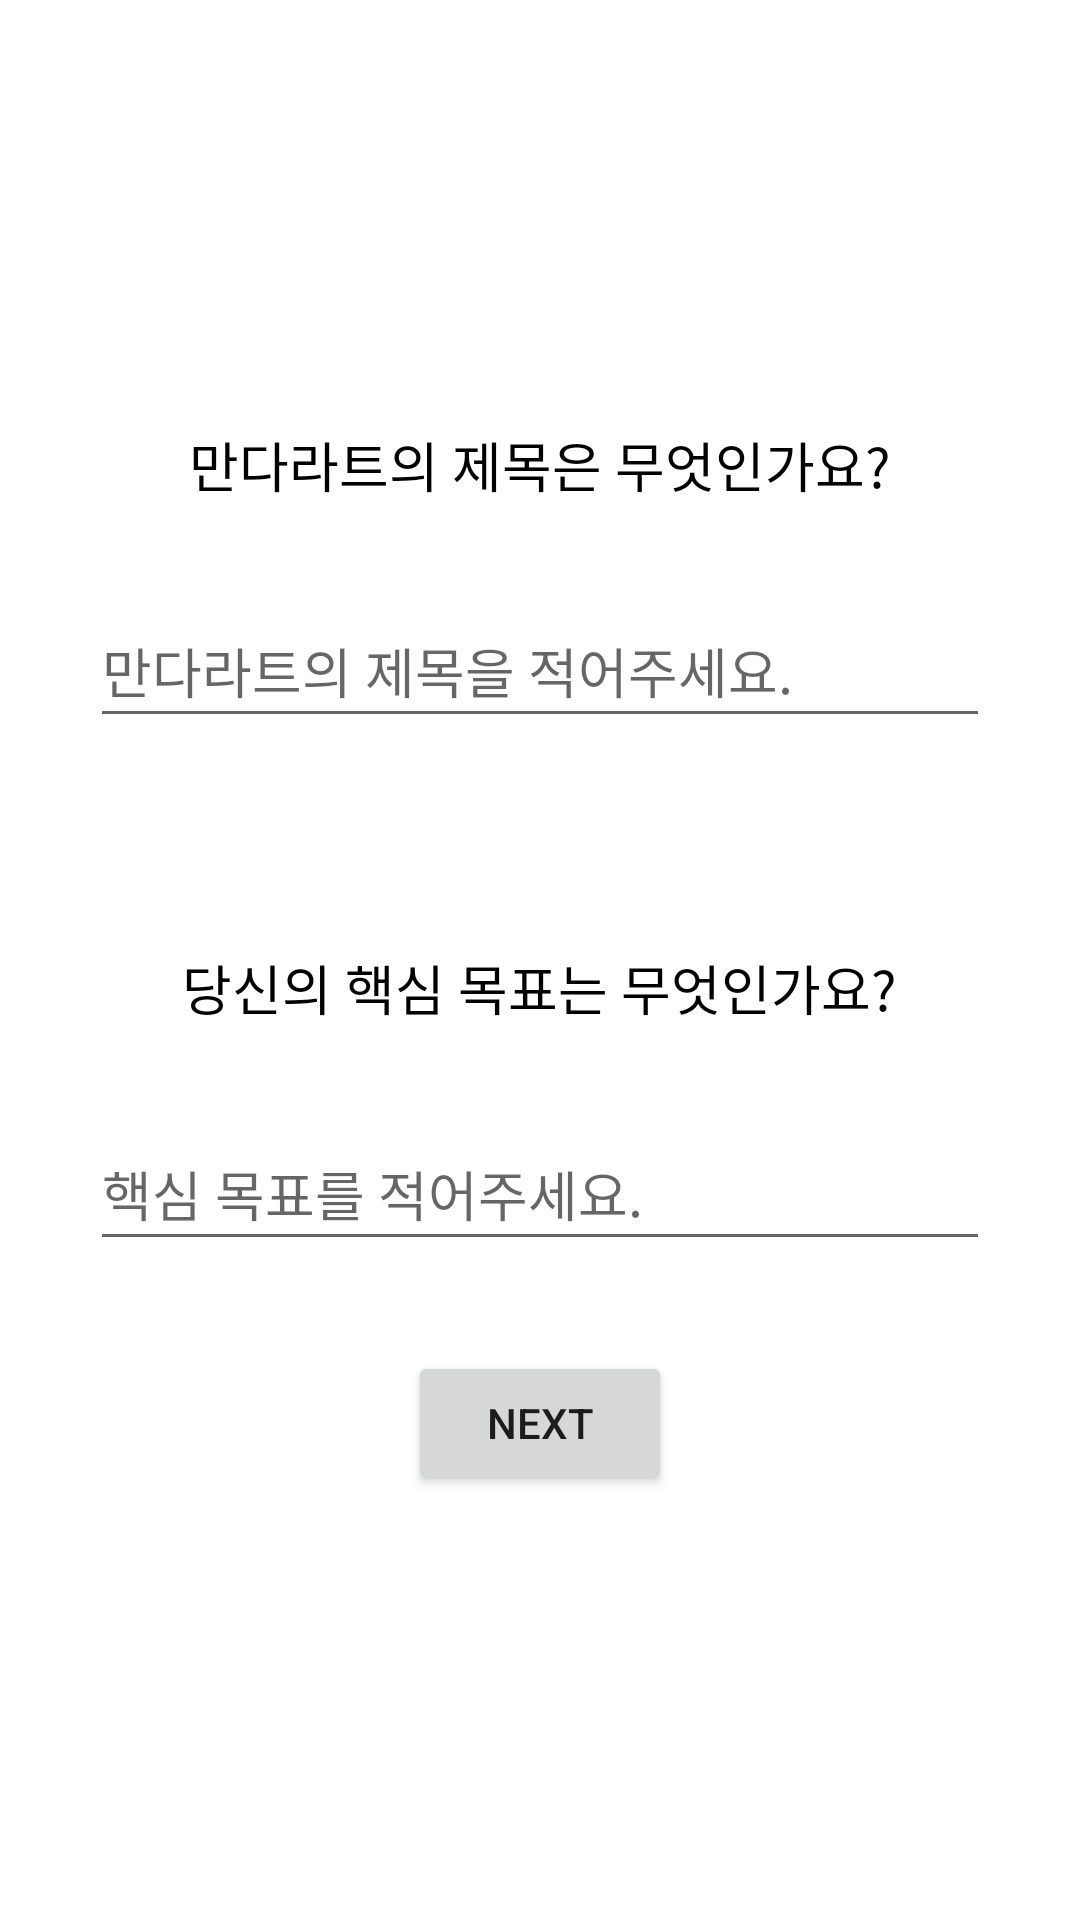

This screen was rendered from an Android layout file. Write that file and the resources it references.
<!-- AndroidManifest.xml: application theme Theme.Mandarat3 -->
<!-- res/layout/activity_main.xml -->
<?xml version="1.0" encoding="utf-8"?>
<LinearLayout
    xmlns:android="http://schemas.android.com/apk/res/android"
    xmlns:tools="http://schemas.android.com/tools"
    android:layout_width="match_parent"
    android:layout_height="match_parent"
    android:orientation="vertical"
    android:gravity="center"
    >

    <TextView

        android:layout_width="wrap_content"
        android:layout_height="wrap_content"
        android:text="만다라트의 제목은 무엇인가요?"
        android:textSize="18sp"
        android:textColor="@android:color/black"
        android:gravity="center"
        android:layout_gravity="center"/>

    <EditText
        android:id="@+id/inputTextView"
        android:layout_width="match_parent"
        android:layout_height="wrap_content"
        android:ems="10"
        android:inputType="textPersonName"
        android:layout_margin="30dp"
        android:hint="만다라트의 제목을 적어주세요."
        android:minHeight="48dp" />


    <TextView
        android:layout_width="wrap_content"
        android:layout_height="wrap_content"
        android:text="당신의 핵심 목표는 무엇인가요?"
        android:textSize="18sp"
        android:textColor="@android:color/black"
        android:gravity="center"
        android:layout_marginTop="40dp"
        android:layout_gravity="center"/>


    <EditText
        android:id="@+id/editTextTextPersonName2"
        android:layout_width="match_parent"
        android:layout_height="wrap_content"
        android:ems="10"
        android:inputType="textPersonName"
        android:layout_margin="30dp"
        android:hint="핵심 목표를 적어주세요."
        android:minHeight="48dp" />


    <Button
        android:id="@+id/next"
        android:layout_width="wrap_content"
        android:layout_height="wrap_content"
        android:text="Next"
        android:onClick="onNextButtonClick" />


</LinearLayout>
<!-- resources referenced by this layout -->
<resources>
  <style name="Theme.Mandarat3" parent="Theme.MaterialComponents.DayNight.DarkActionBar">
          
          <item name="colorPrimary">@color/purple_500</item>
          <item name="colorPrimaryVariant">@color/purple_700</item>
          <item name="colorOnPrimary">@color/white</item>
          
          <item name="colorSecondary">@color/teal_200</item>
          <item name="colorSecondaryVariant">@color/teal_700</item>
          <item name="colorOnSecondary">@color/black</item>
          
          <item name="android:statusBarColor">?attr/colorPrimaryVariant</item>
          
      </style>
  <!-- not gathered from this repository: default colours our renderer supplied (Android Studio template values) -->
  <color name="purple_500">#FF6200EE</color>
  <color name="purple_700">#FF3700B3</color>
  <color name="teal_200">#FF03DAC5</color>
  <color name="teal_700">#FF018786</color>
  <color name="black">#FF000000</color>
  <color name="white">#FFFFFFFF</color>
</resources>
